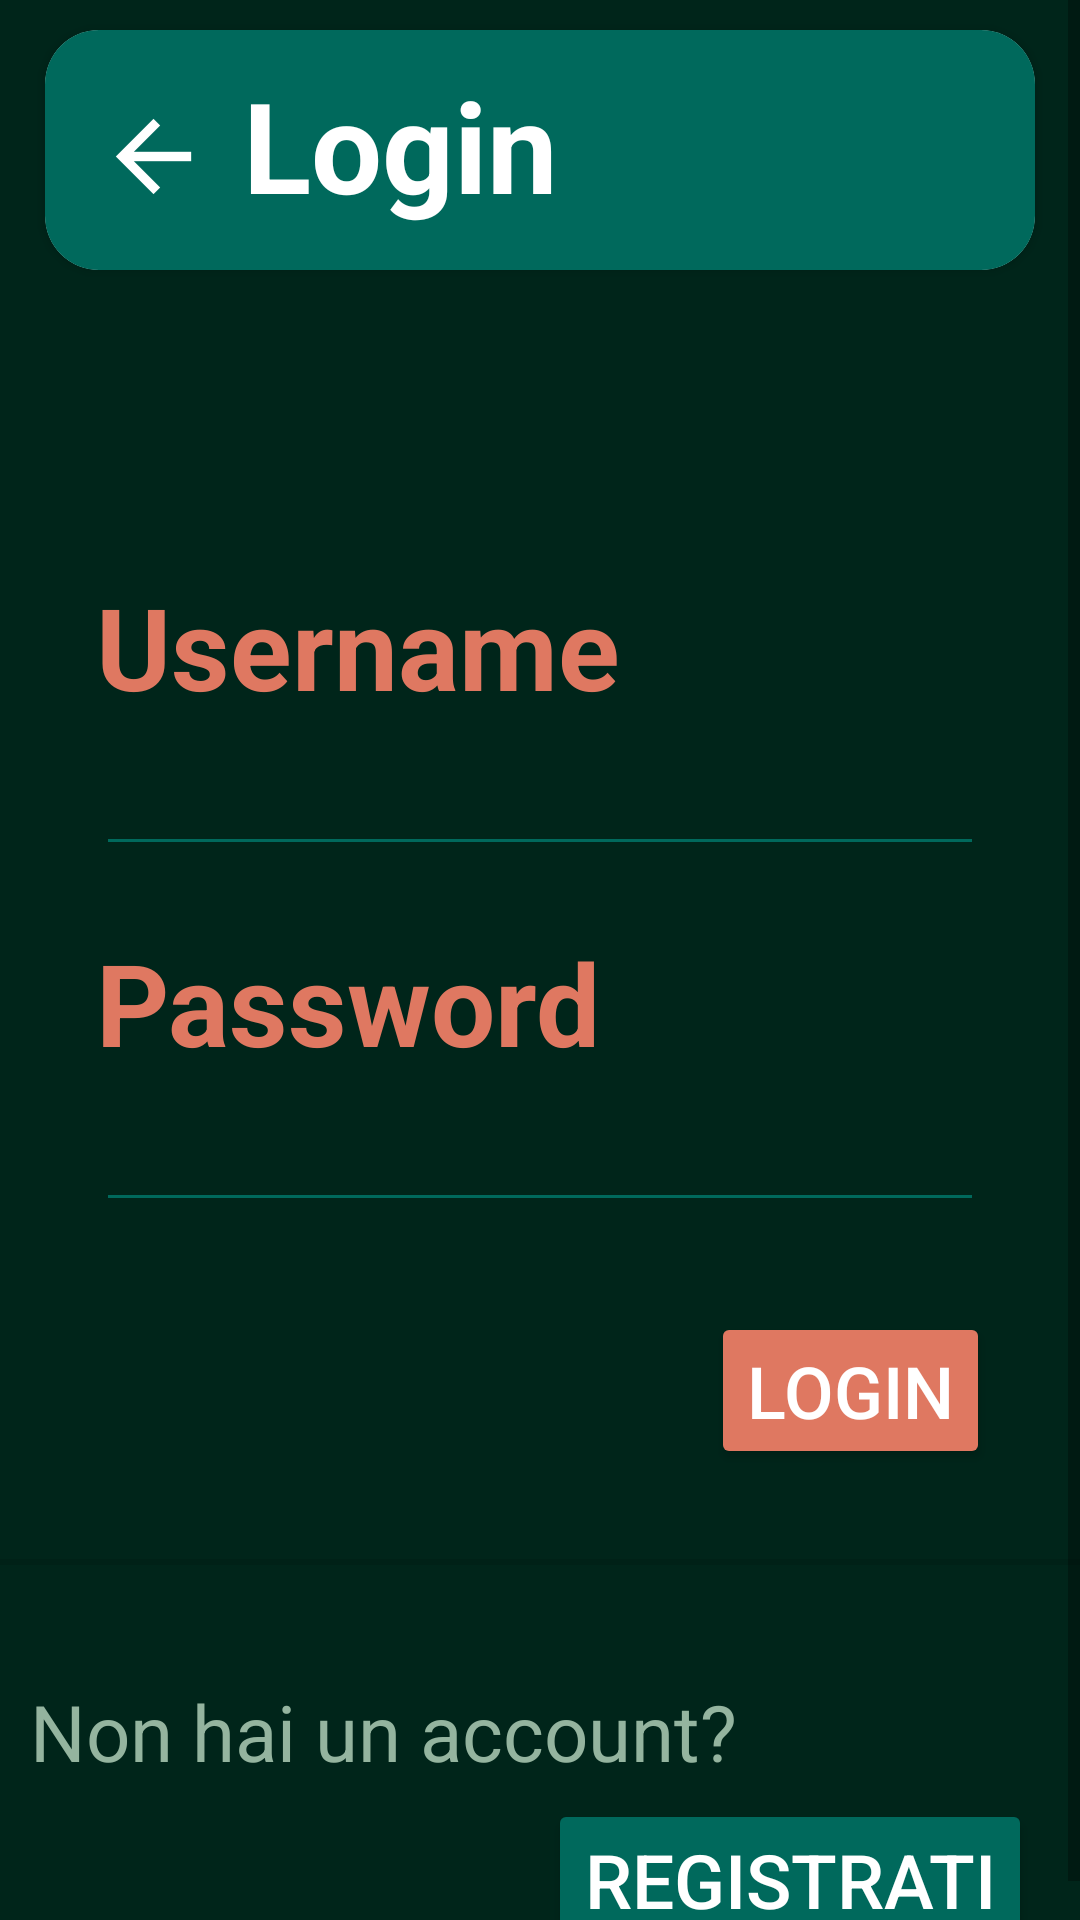

The Android layout XML behind this screen, and the referenced resources:
<!-- AndroidManifest.xml: application theme Theme.MyPet3 -->
<!-- res/layout/activity_login.xml -->
<?xml version="1.0" encoding="utf-8"?>
<androidx.constraintlayout.widget.ConstraintLayout xmlns:android="http://schemas.android.com/apk/res/android"
    xmlns:app="http://schemas.android.com/apk/res-auto"
    xmlns:tools="http://schemas.android.com/tools"
    android:layout_width="match_parent"
    android:layout_height="match_parent"
    android:background="#00251a"
    android:backgroundTint="#00251a">

    <ScrollView
        android:layout_width="match_parent"
        android:layout_height="match_parent">

        <LinearLayout
            android:layout_width="match_parent"
            android:layout_height="wrap_content"

            android:orientation="vertical" >


            <androidx.cardview.widget.CardView
                android:id="@+id/cvSpecie"
                android:layout_width="match_parent"
                android:layout_height="80dp"
                android:layout_gravity="center"
                android:layout_marginTop="10dp"
                android:layout_marginBottom="10dp"
                app:cardCornerRadius="18dp"
                android:layout_marginStart="15dp"
                android:layout_marginEnd="15dp"
                app:layout_constraintEnd_toEndOf="parent"
                app:layout_constraintStart_toStartOf="parent">
                <RelativeLayout
                    android:layout_width="match_parent"
                    android:layout_height="match_parent"
                    android:background="#00695c">

                    <androidx.constraintlayout.widget.ConstraintLayout
                        android:layout_width="match_parent"
                        android:layout_height="match_parent">

                        <ImageButton
                            android:id="@+id/btnClose"
                            android:layout_width="72dp"
                            android:layout_height="74dp"
                            android:layout_marginTop="5dp"
                            android:backgroundTint="#00FFFFFF"
                            android:tint="#FFFFFF"
                            app:layout_constraintStart_toStartOf="parent"
                            app:layout_constraintTop_toTopOf="parent"
                            app:srcCompat="@mipmap/ic_backarr3_foreground"
                            tools:ignore="MissingConstraints,UseAppTint" />

                        <TextView
                            android:id="@+id/textView7"
                            android:layout_width="wrap_content"
                            android:layout_height="wrap_content"
                            android:layout_marginStart="66dp"
                            android:layout_marginTop="10dp"
                            android:text="Login"
                            android:textColor="#FFFFFF"
                            android:textSize="42sp"
                            android:textStyle="bold"
                            app:layout_constraintStart_toStartOf="parent"
                            app:layout_constraintTop_toTopOf="parent"
                            tools:ignore="MissingConstraints" />
                    </androidx.constraintlayout.widget.ConstraintLayout>

                </RelativeLayout>
            </androidx.cardview.widget.CardView>

            <TextView
                android:id="@+id/textView5"
                android:layout_width="wrap_content"
                android:layout_height="wrap_content"
                android:layout_marginStart="32dp"
                android:layout_marginTop="90dp"
                android:text="Username"
                android:textStyle="bold"
                android:textColor="#DF7861"
                android:textSize="38sp" />

            <EditText
                android:id="@+id/tvUserLog"
                android:layout_width="match_parent"
                android:layout_height="48dp"
                android:layout_marginStart="32dp"
                android:layout_marginEnd="32dp"
                android:ems="10"
                android:textColor="#ECB390"
                android:inputType="text"
                android:backgroundTint="#00695c"
                android:textSize="24sp" />
            

            <TextView
                android:id="@+id/lblPass"
                android:layout_width="wrap_content"
                android:layout_height="wrap_content"
                android:layout_marginStart="32dp"
                android:layout_marginTop="20dp"
                android:text="Password"
                android:textStyle="bold"
                android:textColor="#DF7861"
                android:textSize="38sp" />

            <EditText
                android:id="@+id/tvPassLog"
                android:layout_width="match_parent"
                android:layout_height="48dp"
                android:layout_marginStart="32dp"
                android:layout_marginEnd="32dp"
                android:ems="10"
                android:inputType="textPassword"
                android:backgroundTint="#00695c"
                android:text=""
                android:textColor="#ECB390"
                android:textSize="24sp" />

            <Button
                android:id="@+id/btnLogin"
                android:layout_width="wrap_content"
                android:layout_height="wrap_content"
                android:layout_gravity="right"
                android:layout_marginEnd="30dp"
                android:layout_marginBottom="30dp"
                android:layout_marginTop="30dp"
                android:backgroundTint="#DF7861"
                android:text="Login"
                android:textColor="#FFFFFF"
                android:textSize="24sp" />

            <View
                android:id="@+id/divider"
                android:layout_width="match_parent"
                android:layout_height="2dp"
                android:background="?android:attr/listDivider" />

            <androidx.constraintlayout.widget.ConstraintLayout
                android:layout_width="match_parent"
                android:layout_marginTop="30dp"
                android:layout_height="match_parent">

                <TextView
                    android:id="@+id/lblOP"
                    android:layout_width="wrap_content"
                    android:layout_height="wrap_content"
                    android:layout_marginStart="10dp"
                    android:layout_marginTop="8dp"
                    android:text="Non hai un account?"
                    android:textColor="#94B49F"
                    android:textSize="26sp"
                    app:layout_constraintStart_toStartOf="parent"
                    app:layout_constraintTop_toTopOf="parent"
                    tools:ignore="MissingConstraints" />

                <Button
                    android:id="@+id/btnRegist"
                    android:layout_width="wrap_content"
                    android:layout_height="wrap_content"
                    android:layout_marginTop="48dp"
                    android:layout_marginEnd="16dp"
                    android:backgroundTint="#00695c"
                    android:text="Registrati"
                    android:textColor="#FFFFFF"
                    android:textSize="25sp"
                    app:layout_constraintEnd_toEndOf="parent"
                    app:layout_constraintTop_toTopOf="parent"
                    tools:ignore="MissingConstraints" />
            </androidx.constraintlayout.widget.ConstraintLayout>


        </LinearLayout>
    </ScrollView>

</androidx.constraintlayout.widget.ConstraintLayout>
<!-- resources referenced by this layout -->
<resources>
  <!-- mipmap ic_backarr3_foreground: png bitmap (mipmap-hdpi, 408 bytes) -->
  <style name="Theme.MyPet3" parent="Theme.MaterialComponents.DayNight.NoActionBar">
          
          <item name="colorPrimary">@color/purple_500</item>
          <item name="colorPrimaryVariant">@color/purple_700</item>
          <item name="colorOnPrimary">@color/white</item>
          
          <item name="colorSecondary">@color/teal_200</item>
          <item name="colorSecondaryVariant">@color/teal_700</item>
          <item name="colorOnSecondary">@color/black</item>
          
          <item name="android:statusBarColor" tools:targetApi="l">#00695c</item>
          
      </style>
  <!-- not gathered from this repository: default colours our renderer supplied (Android Studio template values) -->
  <color name="purple_500">#FF6200EE</color>
  <color name="purple_700">#FF3700B3</color>
  <color name="teal_200">#FF03DAC5</color>
  <color name="teal_700">#FF018786</color>
  <color name="black">#FF000000</color>
  <color name="white">#FFFFFFFF</color>
</resources>
